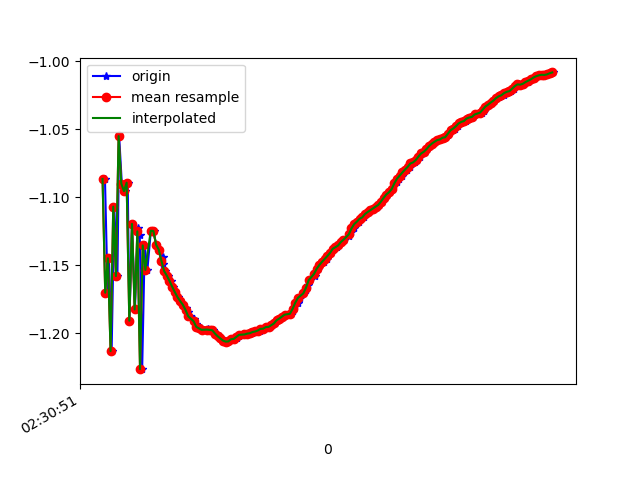

Source data for this figure (header and first rows):
1617762651898, 458288539967418, -1.0864218, -5.7235527, 7.880397
1617762651918, 458288559198188, -1.17, -5.82, 7.798
1617762651928, 458288578428958, -1.145, -5.781, 7.83
1617762651948, 458288597659728, -1.213, -5.81, 7.798
1617762651967, 458288616890498, -1.107, -5.791, 7.828
1617762651991, 458288636121268, -1.158, -5.765, 7.84
1617762652004, 458288655352038, -1.055, -5.85, 7.791
1617762652024, 458288674582808, -1.09, -5.804, 7.821
1617762652047, 458288693813578, -1.095, -5.928, 7.727
1617762652068, 458288713044348, -1.089, -5.887, 7.758
1617762652081, 458288732275118, -1.191, -5.949, 7.696
1617762652100, 458288751505888, -1.12, -5.934, 7.718
1617762652122, 458288770736658, -1.182, -5.907, 7.73
1617762652144, 458288789967428, -1.122, -6.019, 7.652
1617762652158, 458288809198198, -1.128, -5.97, 7.689
1617762652176, 458288828428968, -1.226, -6.036, 7.623
1617762652195, 458288847659738, -1.135, -6.025, 7.645
1617762652215, 458288866890508, -1.153, -5.995, 7.666
1617762652241, 458288886121278, -1.124, -5.988, 7.676
1617762652261, 458288905352048, -1.125, -5.973, 7.688
1617762652280, 458288924582818, -1.135, -5.966, 7.692
1617762652305, 458288943813588, -1.138, -5.958, 7.697
1617762652332, 458288963044358, -1.144, -5.952, 7.701
1617762652334, 458288982275128, -1.149, -5.945, 7.706
1617762652348, 458289001505898, -1.154, -5.939, 7.71
1617762652367, 458289020736668, -1.158, -5.932, 7.714
1617762652390, 458289039967438, -1.161, -5.926, 7.719
1617762652409, 458289059198208, -1.166, -5.919, 7.723
1617762652423, 458289078428978, -1.17, -5.913, 7.727
1617762652443, 458289097659748, -1.173, -5.907, 7.731
1617762652462, 458289116890518, -1.176, -5.901, 7.735
1617762652484, 458289136121288, -1.179, -5.895, 7.74
1617762652503, 458289155352058, -1.181, -5.888, 7.744
1617762652519, 458289174582828, -1.184, -5.882, 7.748
1617762652537, 458289193813598, -1.187, -5.877, 7.752
1617762652563, 458289213044368, -1.189, -5.871, 7.756
1617762652576, 458289232275138, -1.193, -5.865, 7.76
1617762652596, 458289251505908, -1.195, -5.861, 7.763
1617762652614, 458289270736678, -1.196, -5.855, 7.767
1617762652639, 458289289967448, -1.197, -5.849, 7.771
1617762652660, 458289309198218, -1.197, -5.842, 7.777
1617762652671, 458289328428988, -1.197, -5.837, 7.781
1617762652690, 458289347659758, -1.197, -5.832, 7.784
1617762652709, 458289366890528, -1.198, -5.827, 7.788
1617762652736, 458289386121298, -1.2, -5.821, 7.792
1617762652747, 458289405352068, -1.202, -5.814, 7.797
1617762652766, 458289424582838, -1.204, -5.806, 7.802
1617762652789, 458289443813608, -1.205, -5.799, 7.808
1617762652810, 458289463044378, -1.206, -5.795, 7.811
1617762652823, 458289482275148, -1.206, -5.791, 7.813
1617762652843, 458289501505918, -1.204, -5.787, 7.817
1617762652864, 458289520736688, -1.204, -5.782, 7.821
1617762652886, 458289539967458, -1.203, -5.776, 7.825
1617762652899, 458289559198228, -1.202, -5.77, 7.83
1617762652918, 458289578428998, -1.201, -5.765, 7.834
1617762652944, 458289597659768, -1.201, -5.761, 7.836
1617762652964, 458289616890538, -1.2, -5.76, 7.838
1617762652975, 458289636121308, -1.2, -5.757, 7.84
1617762652995, 458289655352078, -1.2, -5.753, 7.843
1617762653013, 458289674582848, -1.199, -5.747, 7.847
1617762653039, 458289693813618, -1.199, -5.743, 7.85
... 115 more rows
